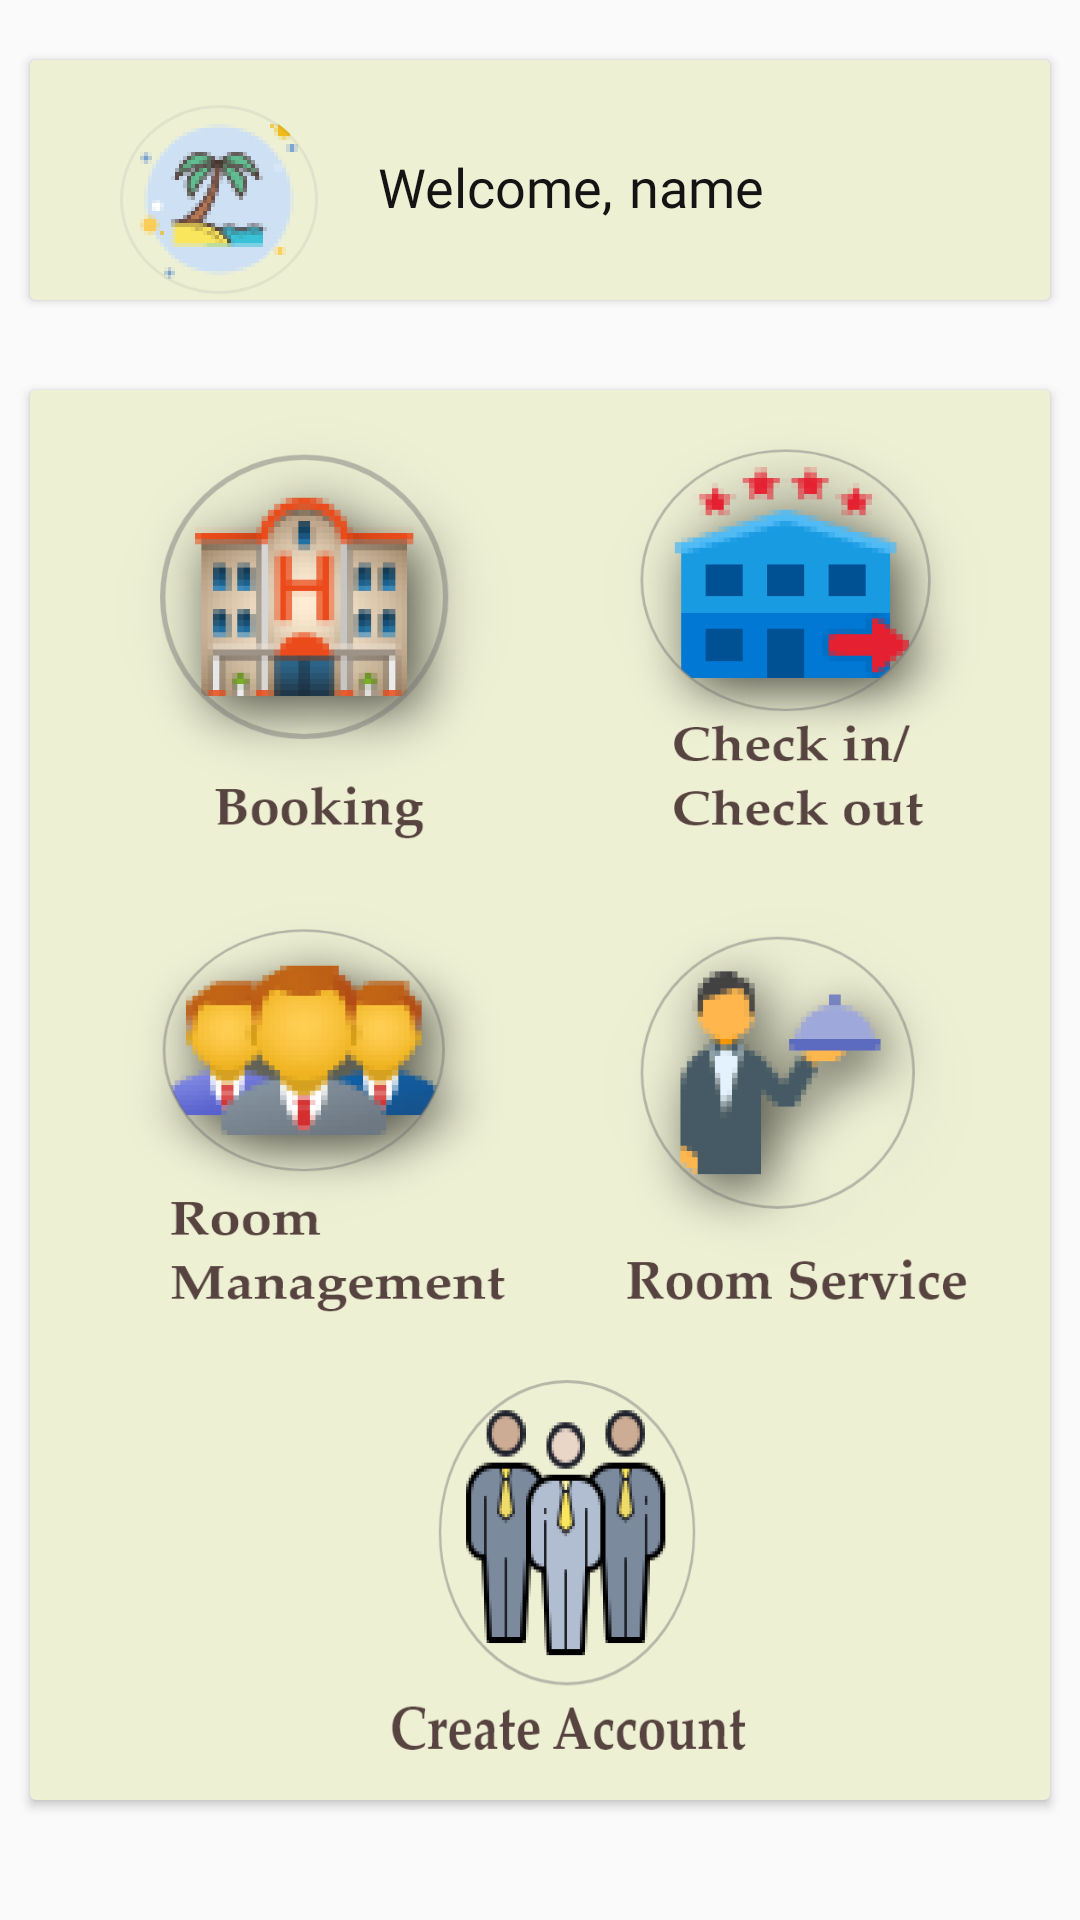

Produce the Android XML layout that renders to this screen, including the resource entries it uses.
<!-- AndroidManifest.xml: application theme Theme.GoldenBeachHotelManagementSystem -->
<!-- res/layout/fragment_home_menu_manager.xml -->
<?xml version="1.0" encoding="utf-8"?>
<FrameLayout xmlns:android="http://schemas.android.com/apk/res/android"
    xmlns:app="http://schemas.android.com/apk/res-auto"
    xmlns:tools="http://schemas.android.com/tools"
    android:layout_width="match_parent"
    android:layout_height="match_parent"
    android:background="@android:color/transparent"
    tools:context=".home_menu_manager">

    <androidx.constraintlayout.widget.ConstraintLayout
        android:layout_width="match_parent"
        android:layout_height="match_parent">

        <androidx.cardview.widget.CardView
            android:id="@+id/cvWelcome"
            android:layout_width="340dp"
            android:layout_height="80dp"
            android:layout_marginTop="20dp"
            android:backgroundTint="@color/item_background_yellow"
            app:layout_constraintStart_toStartOf="parent"
            app:layout_constraintTop_toTopOf="parent"
            app:layout_constraintEnd_toEndOf="parent">

            <LinearLayout
                android:layout_width="match_parent"
                android:layout_height="match_parent">

                <ImageView
                    android:id="@+id/imgIcon"
                    android:layout_width="wrap_content"
                    android:layout_height="wrap_content"
                    android:layout_marginStart="30dp"
                    android:layout_marginTop="15dp"
                    app:srcCompat="@drawable/icons8_beach_50" />

                <TextView
                    android:id="@+id/txtWelcome"
                    android:layout_width="wrap_content"
                    android:layout_height="wrap_content"
                    android:layout_marginStart="20dp"
                    android:layout_marginTop="30dp"
                    android:text="@string/welcome_message"
                    android:textAppearance="@style/palaBoldBrownText"
                    android:textSize="18dp" />

                <TextView
                    android:id="@+id/txtName"
                    android:layout_width="wrap_content"
                    android:layout_height="wrap_content"
                    android:layout_marginStart="5dp"
                    android:layout_marginTop="30dp"
                    android:text="name"
                    android:textAppearance="@style/palaBoldBrownText"
                    android:textSize="18dp" />
            </LinearLayout>

        </androidx.cardview.widget.CardView>

        <androidx.cardview.widget.CardView
            android:layout_width="340dp"
            android:layout_height="470dp"
            android:layout_marginTop="30dp"
            android:backgroundTint="@color/item_background_yellow"
            app:layout_constraintEnd_toEndOf="parent"
            app:layout_constraintStart_toStartOf="parent"
            app:layout_constraintTop_toBottomOf="@+id/cvWelcome">
            <LinearLayout
                android:layout_width="match_parent"
                android:layout_height="match_parent">

                <ImageButton
                    android:id="@+id/btnBooking"
                    android:layout_width="150dp"
                    android:layout_height="150dp"
                    android:layout_marginStart="20dp"
                    android:background="@drawable/booking"
                    app:layout_constraintTop_toBottomOf="@+id/imgIcon" />

                <ImageButton
                    android:id="@+id/btnCheckInOut"
                    android:layout_width="151dp"
                    android:layout_height="152dp"
                    android:layout_marginStart="10dp"

                    android:layout_marginEnd="30dp"
                    android:background="@drawable/checkin_checkout" />
            </LinearLayout>

            <LinearLayout
                android:layout_width="match_parent"
                android:layout_height="match_parent"
                android:layout_marginTop="160dp">

                <ImageButton
                    android:id="@+id/btnRoomManagement"
                    android:layout_width="150dp"
                    android:layout_height="150dp"
                    android:layout_marginStart="20dp"
                    android:background="@drawable/roommanagement"
                    app:layout_constraintStart_toStartOf="parent"
                    app:layout_constraintTop_toBottomOf="@+id/btnCheckInOut" />

                <ImageButton
                    android:id="@+id/btnRoomService"
                    android:layout_width="150dp"
                    android:layout_height="150dp"
                    android:layout_marginStart="10dp"
                    android:layout_marginEnd="30dp"
                    android:background="@drawable/roomservice"
                    app:layout_constraintStart_toEndOf="@+id/btnRoomManagement"
                    app:layout_constraintTop_toBottomOf="@+id/btnCheckInOut" />
            </LinearLayout>

            <ImageButton
                android:id="@+id/btnCreateAcc"
                android:layout_width="124dp"
                android:layout_height="129dp"
                android:layout_marginStart="120dp"
                android:layout_marginTop="330dp"
                android:background="@drawable/create_account"
                app:layout_constraintStart_toStartOf="parent"
                app:layout_constraintTop_toBottomOf="@+id/btnRoomManagement" />

        </androidx.cardview.widget.CardView>

    </androidx.constraintlayout.widget.ConstraintLayout>


</FrameLayout>
<!-- resources referenced by this layout -->
<resources>
  <color name="item_background_yellow">#EEF0D4</color>
  <!-- drawable booking: png bitmap (drawable-hdpi, 25767 bytes) -->
  <!-- drawable checkin_checkout: png bitmap (drawable-hdpi, 25730 bytes) -->
  <!-- drawable create_account: png bitmap (drawable-hdpi, 26007 bytes) -->
  <!-- drawable icons8_beach_50: png bitmap (drawable-hdpi, 12349 bytes) -->
  <!-- drawable roommanagement: png bitmap (drawable-hdpi, 25027 bytes) -->
  <!-- drawable roomservice: png bitmap (drawable-hdpi, 23940 bytes) -->
  <string name="welcome_message">Welcome, </string>
  <style name="palaBoldBrownText" parent="@android:style/TextAppearance.Medium">
          <item name="android:textColor">@color/text_color_brown</item>
          <item name="android:fontFamily">@font/pala_bold</item>
      </style>
  <style name="Theme.GoldenBeachHotelManagementSystem" parent="Theme.AppCompat.Light.NoActionBar">
          
          <item name="colorPrimary">@color/header_background_gold</item>
          <item name="colorPrimaryVariant">@color/purple_700</item>
          <item name="colorOnPrimary">@color/white</item>
          
          <item name="colorSecondary">@color/teal_200</item>
          <item name="colorSecondaryVariant">@color/teal_700</item>
          <item name="colorOnSecondary">@color/black</item>
          
          <item name="android:statusBarColor" tools:targetApi="l">?attr/colorPrimaryVariant</item>
          <item name="android:forceDarkAllowed" tools:targetApi="q">false</item>
          
      </style>
  <color name="text_color_brown">#151313</color>
  <color name="header_background_gold">#D9DAA520</color>
  <color name="purple_700">#FF3700B3</color>
  <color name="white">#FFFFFFFF</color>
  <color name="teal_200">#FF03DAC5</color>
  <color name="teal_700">#FF018786</color>
  <color name="black">#FF000000</color>
</resources>
